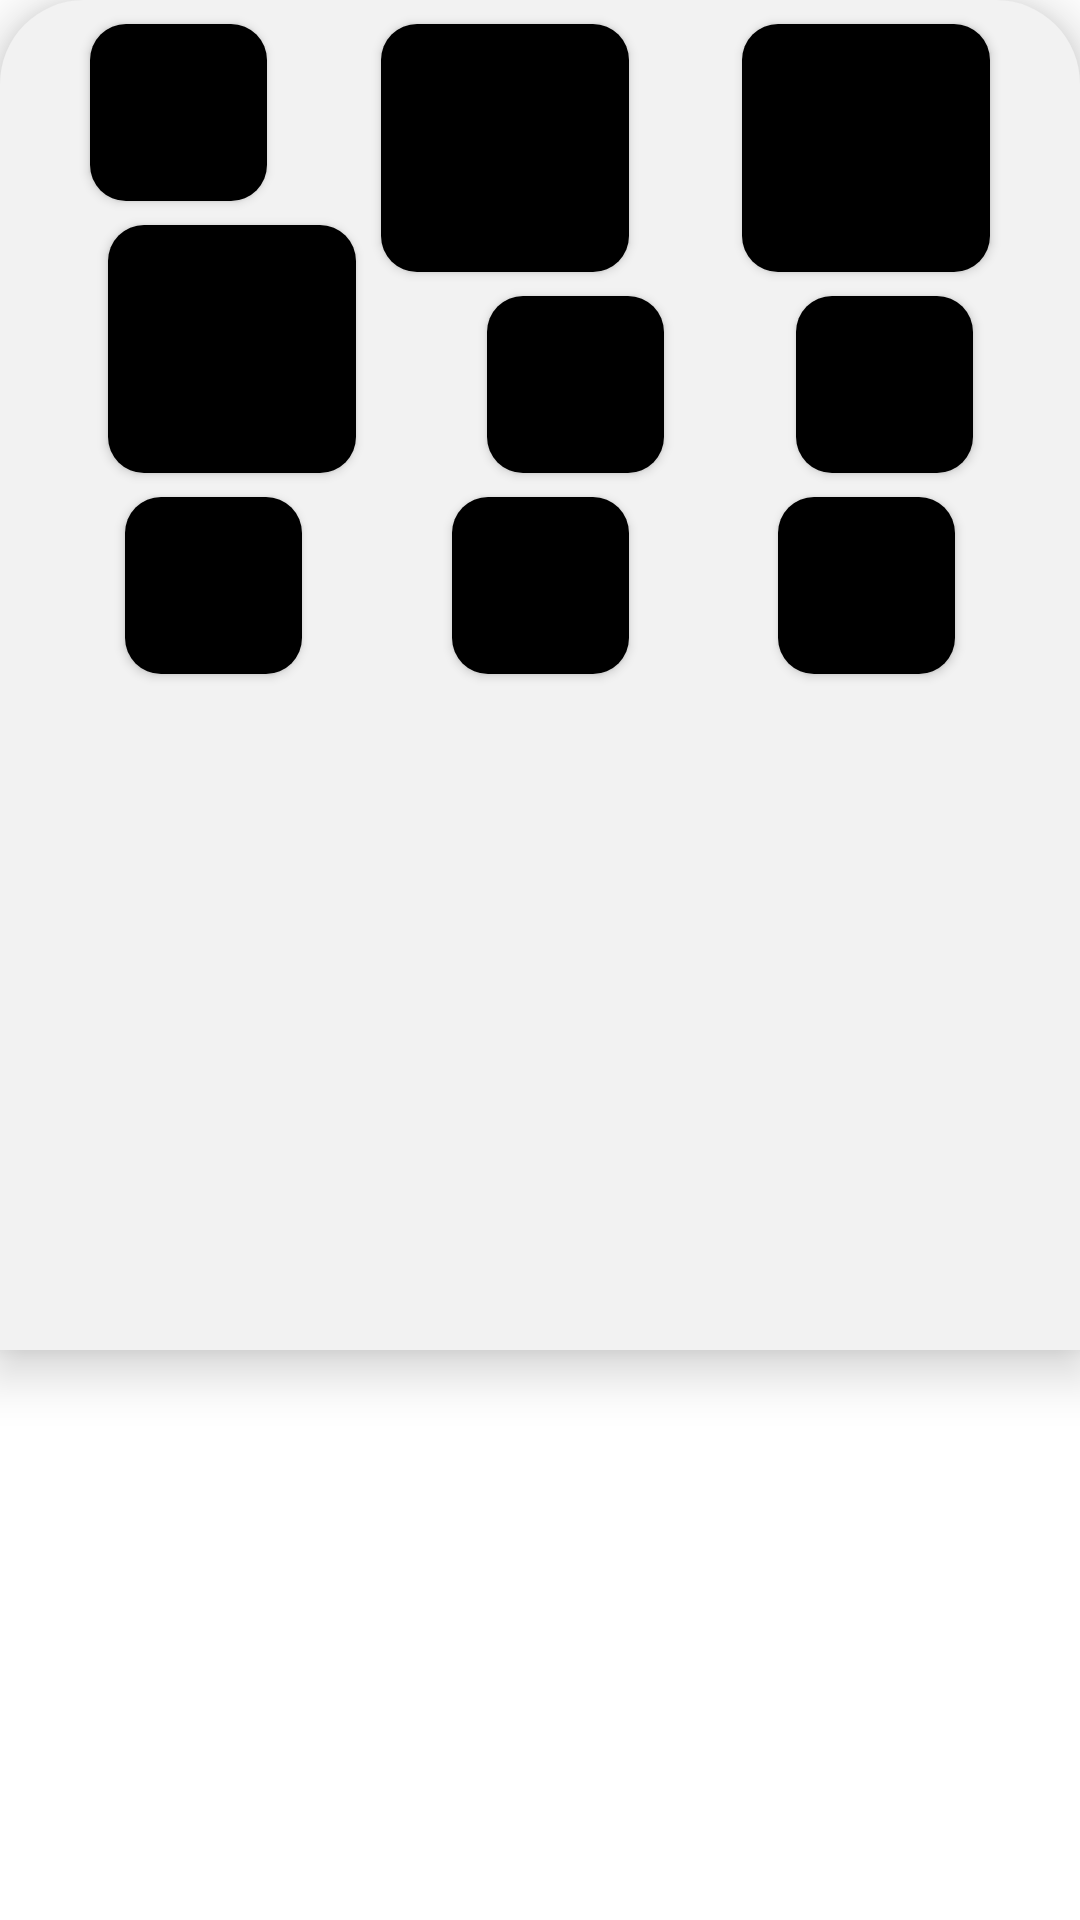

The Android layout XML behind this screen, and the referenced resources:
<!-- AndroidManifest.xml: application theme Theme.Calculator -->
<!-- res/layout/bottom_sheet.xml -->
<?xml version="1.0" encoding="utf-8"?>
<androidx.constraintlayout.widget.ConstraintLayout xmlns:android="http://schemas.android.com/apk/res/android"
    xmlns:app="http://schemas.android.com/apk/res-auto"
    xmlns:tools="http://schemas.android.com/tools"
    android:id="@+id/bottom_sheet"
    android:layout_width="match_parent"
    android:layout_height="wrap_content"
    android:background="@drawable/holder"
    android:maxHeight="450dp"
    android:paddingBottom="32dp"
    app:behavior_hideable="false"
    app:behavior_peekHeight="24dp"
    android:elevation="10dp"
    app:layout_behavior="com.google.android.material.bottomsheet.BottomSheetBehavior">


    <ImageView
        android:id="@+id/arrow"
        android:layout_width="0dp"
        android:layout_height="wrap_content"
        android:background="@drawable/holder"
        android:src="@drawable/ic_baseline_keyboard_arrow_up_24"
        app:layout_constraintEnd_toEndOf="parent"
        app:layout_constraintStart_toStartOf="parent"
        app:layout_constraintTop_toTopOf="parent"
        android:importantForAccessibility="no" />

    <Button
        android:id="@+id/sin"
        android:layout_width="0dp"
        android:layout_height="wrap_content"
        android:layout_margin="8dp"
        android:layout_marginTop="8dp"
        android:background="@drawable/button_1"
        android:padding="16dp"
        android:textSize="20sp"

        android:text="@string/sin"
        android:textAllCaps="false"
        app:layout_constraintDimensionRatio="1:1"
        app:layout_constraintEnd_toStartOf="@+id/cos"
        app:layout_constraintStart_toStartOf="parent"
        app:layout_constraintTop_toBottomOf="@id/arrow"
        tools:backgroundTint="@color/teal" />

    <Button
        android:id="@+id/cos"
        android:layout_width="0dp"
        android:layout_height="wrap_content"
        android:layout_margin="8dp"
        android:layout_marginTop="8dp"
        android:background="@drawable/button_1"
        android:padding="16dp"
        android:textSize="20sp"
        android:text="@string/cos"
        android:textAllCaps="false"
        app:layout_constraintDimensionRatio="1:1"
        app:layout_constraintEnd_toStartOf="@+id/tan"
        app:layout_constraintStart_toEndOf="@id/sin"
        app:layout_constraintTop_toBottomOf="@id/arrow"
        tools:backgroundTint="@color/teal" />

    <Button
        android:id="@+id/tan"
        android:layout_width="0dp"
        android:layout_height="wrap_content"
        android:layout_margin="8dp"
        android:layout_marginTop="8dp"
        android:background="@drawable/button_1"
        android:padding="16dp"
        android:textSize="20sp"
        android:text="@string/tan"
        android:textAllCaps="false"
        app:layout_constraintDimensionRatio="1:1"
        app:layout_constraintEnd_toEndOf="parent"
        app:layout_constraintStart_toEndOf="@id/cos"
        app:layout_constraintTop_toBottomOf="@id/arrow"
        tools:backgroundTint="@color/teal" />

    <Button
        android:id="@+id/log"
        android:layout_width="0dp"
        android:layout_height="wrap_content"
        android:layout_margin="8dp"
        android:background="@drawable/button_1"
        android:padding="16dp"
        android:textSize="20sp"
        android:text="@string/log"
        android:textAllCaps="false"
        app:layout_constraintDimensionRatio="1:1"
        app:layout_constraintEnd_toStartOf="@+id/factorial"
        app:layout_constraintStart_toStartOf="parent"
        app:layout_constraintTop_toBottomOf="@id/sin"
        tools:backgroundTint="@color/teal" />

    <Button
        android:id="@+id/factorial"
        android:layout_width="0dp"
        android:layout_height="wrap_content"
        android:layout_margin="8dp"
        android:background="@drawable/button_1"
        android:padding="16dp"
        android:text="@string/factorial"
        android:textSize="20sp"
        app:layout_constraintDimensionRatio="1:1"
        app:layout_constraintEnd_toStartOf="@+id/e"
        app:layout_constraintStart_toEndOf="@id/log"
        app:layout_constraintTop_toBottomOf="@id/cos"
        tools:backgroundTint="@color/teal" />

    <Button
        android:id="@+id/e"
        android:layout_width="0dp"
        android:layout_height="wrap_content"
        android:layout_margin="8dp"
        android:background="@drawable/button_1"
        android:padding="16dp"
        android:text="@string/e"
        android:textSize="20sp"
        android:textAllCaps="false"
        app:layout_constraintDimensionRatio="1:1"
        app:layout_constraintEnd_toEndOf="parent"
        app:layout_constraintStart_toEndOf="@id/factorial"
        app:layout_constraintTop_toBottomOf="@id/tan"
        tools:backgroundTint="@color/teal" />

    <Button
        android:id="@+id/pie"
        android:layout_width="0dp"
        android:layout_height="wrap_content"
        android:layout_margin="8dp"
        android:background="@drawable/button_1"
        android:padding="16dp"
        android:text="@string/pie"
        android:textSize="20sp"
        android:textAllCaps="false"
        app:layout_constraintDimensionRatio="1:1"
        app:layout_constraintEnd_toStartOf="@id/raisePower"
        app:layout_constraintStart_toStartOf="parent"
        app:layout_constraintTop_toBottomOf="@id/log"
        tools:backgroundTint="@color/teal" />

    <Button
        android:id="@+id/raisePower"
        android:layout_width="0dp"
        android:layout_height="wrap_content"
        android:layout_margin="8dp"
        android:background="@drawable/button_1"
        android:padding="16dp"
        android:text="@string/raise_power"
        android:textSize="20sp"
        app:layout_constraintDimensionRatio="1:1"
        app:layout_constraintEnd_toStartOf="@id/underRoot"
        app:layout_constraintStart_toEndOf="@id/pie"
        app:layout_constraintTop_toBottomOf="@id/factorial"
        tools:backgroundTint="@color/teal" />

    <Button
        android:id="@+id/underRoot"
        android:layout_width="0dp"
        android:layout_height="wrap_content"
        android:layout_margin="8dp"
        android:background="@drawable/button_1"
        android:padding="16dp"
        android:text="@string/square_root"
        android:textSize="20sp"
        android:textAllCaps="false"
        app:layout_constraintDimensionRatio="1:1"
        app:layout_constraintEnd_toEndOf="parent"
        app:layout_constraintStart_toEndOf="@id/raisePower"
        app:layout_constraintTop_toBottomOf="@id/e"
        tools:backgroundTint="@color/teal" />


</androidx.constraintlayout.widget.ConstraintLayout>
<!-- resources referenced by this layout -->
<resources>
  <color name="teal">#1ADCBD</color>
  <!-- drawable button_1 (drawable) -->
  <?xml version="1.0" encoding="utf-8"?>
  <shape xmlns:android="http://schemas.android.com/apk/res/android"
      android:shape="rectangle">
  <corners
      android:radius="12dp"
      />
      <solid
          android:color="@color/black"/>
  
  </shape>
  <!-- drawable holder (drawable) -->
  <?xml version="1.0" encoding="utf-8"?>
  <shape xmlns:android="http://schemas.android.com/apk/res/android">
  <solid
      android:color="?attr/colorSecondary"
      />
      <corners
          android:topLeftRadius="28dp"
          android:topRightRadius="28dp"
          />
  
  </shape>
  <string name="cos">cos</string>
  <string name="e">e</string>
  <string name="factorial">!</string>
  <string name="log">log</string>
  <string name="pie">π</string>
  <string name="raise_power">^</string>
  <string name="sin">sin</string>
  <string name="square_root">√</string>
  <string name="tan">tan</string>
  <style name="Theme.Calculator" parent="Theme.MaterialComponents.DayNight.NoActionBar">
          
          <item name="colorPrimary">@color/Light_grey_1</item>
          <item name="colorPrimaryVariant">@color/Light_grey_2</item>
          <item name="colorOnPrimary">@color/Dark_grey_3</item>
          
          <item name="colorSecondary">@color/Light_grey_3</item>
          <item name="colorSecondaryVariant">@color/teal_700</item>
          <item name="colorOnSecondary">@color/Dark_grey_3</item>
  
          
  
      </style>
  <color name="black">#FF000000</color>
  <color name="Light_grey_1">#f9f9f9</color>
  <color name="Light_grey_2">#f6f6f6</color>
  <color name="Dark_grey_3">#1F2229</color>
  <color name="Light_grey_3">#F2F2F2</color>
  <color name="teal_700">#FF018786</color>
</resources>
